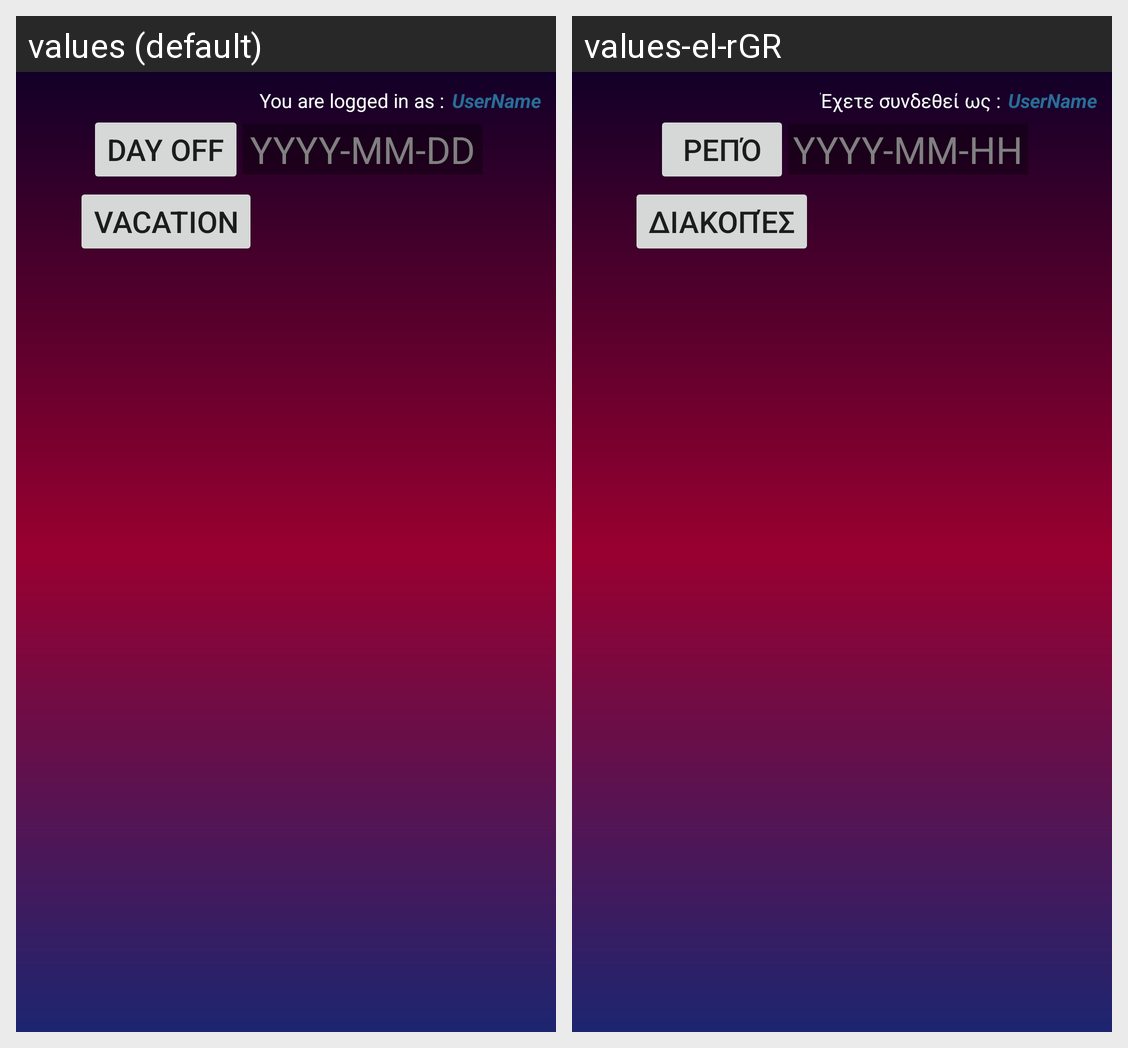

Strings drawn on this Android screen and how each of the app's shown locales translates them:
Android screen res/layout/activity_worker.xml rendered under 2 locales, left to right: values (default), values-el-rGR. Device: Nexus 5 (rendered at 1080×1920; each locale shown at half size, 540×960, under a caption strip naming it); theme NoBar.
Strings drawn on this screen, with the default value and each locale's value (text and hints the layout hard-codes, and strings that could not be matched under every locale, appear in the picture but are not listed):

OWSLAConnect
  values: You are logged in as :
  values-el-rGR: Έχετε συνδεθεί ως :

WorkerLeave
  values: Day off
  values-el-rGR: Ρεπό

DATE
  values: YYYY-MM-DD
  values-el-rGR: ΥΥΥΥ-ΜΜ-ΗΗ

WorkerVacation
  values: Vacation
  values-el-rGR: Διακοπές
